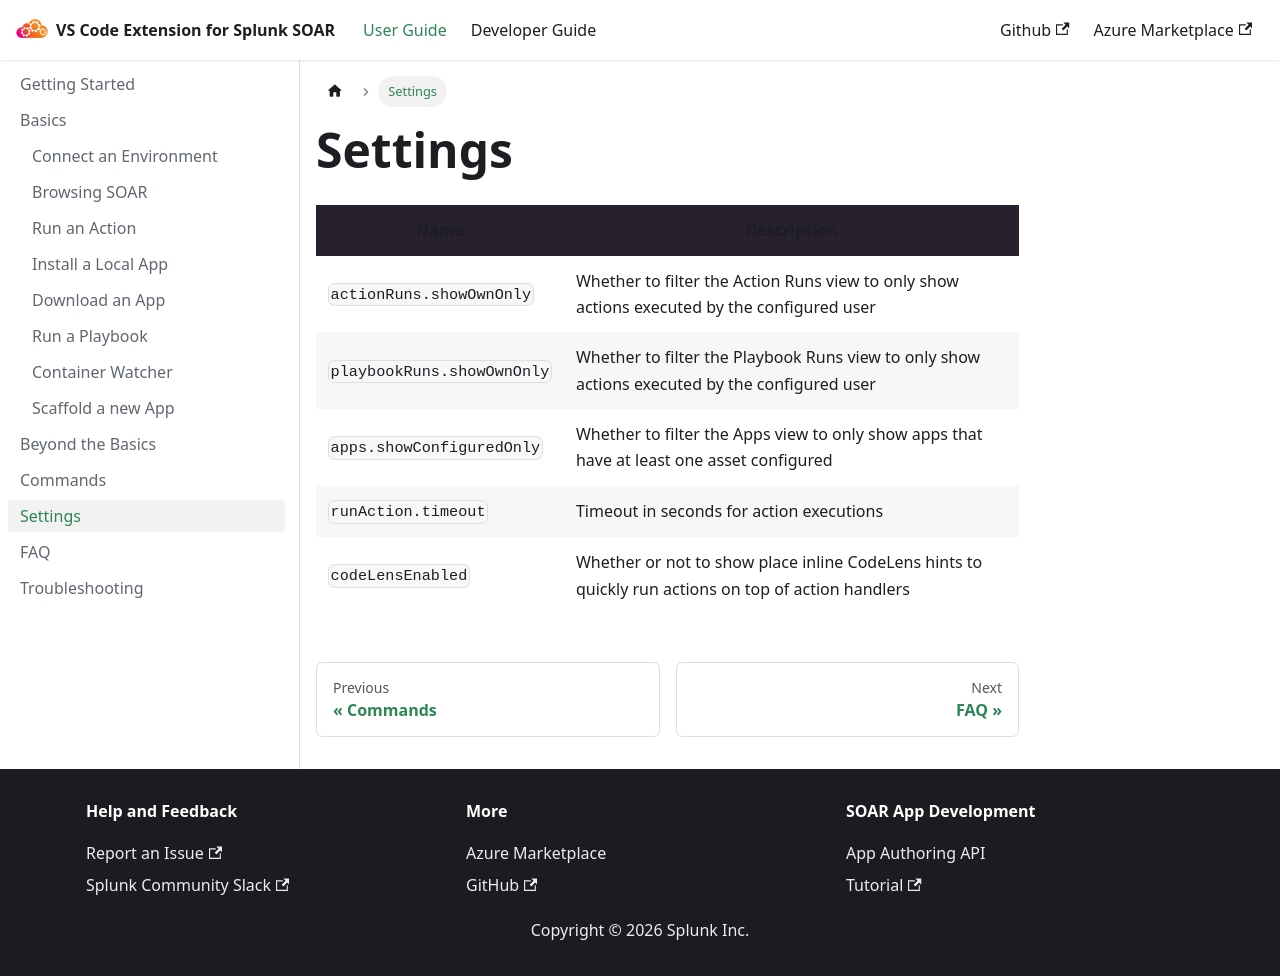

repository: splunk/vscode-extension-splunk-soar · page: user-guide/settings/index.html · generator: docusaurus

---
sidebar_position: 7 
---

# Settings

| Name | Description |
| --- | ----------- |
| `actionRuns.showOwnOnly` | Whether to filter the Action Runs view to only show actions executed by the configured user |
| `playbookRuns.showOwnOnly` | Whether to filter the Playbook Runs view to only show actions executed by the configured user |
| `apps.showConfiguredOnly` | Whether to filter the Apps view to only show apps that have at least one asset configured |
| `runAction.timeout` | Timeout in seconds for action executions |
| `codeLensEnabled` | Whether or not to show place inline CodeLens hints to quickly run actions on top of action handlers |
